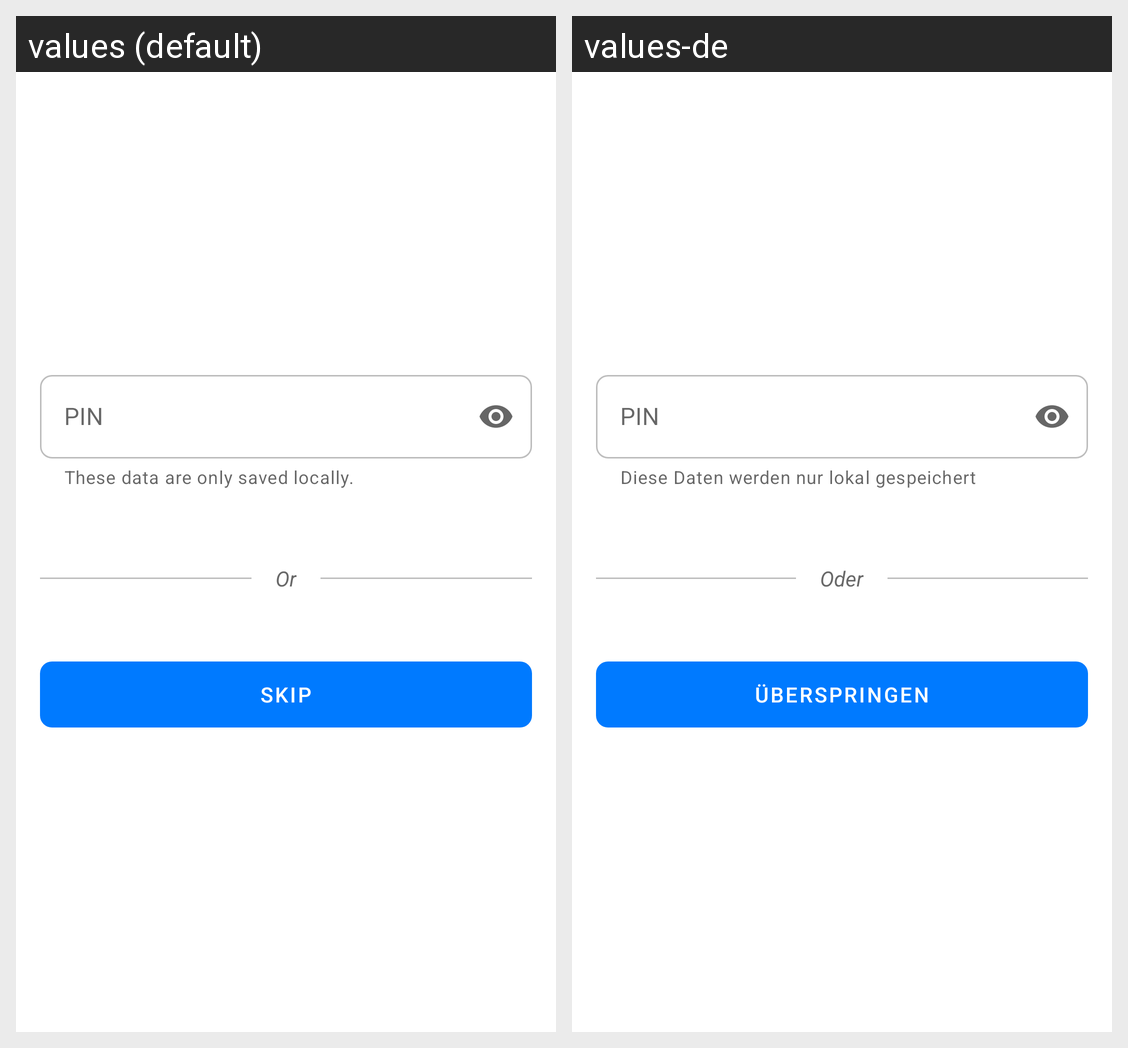

For this localized Android screen grid, give each drawn string resource with its value in every locale shown.
Android screen res/layout/fragment_setup_pin.xml rendered under 2 locales, left to right: values (default), values-de. Device: Nexus 5 (rendered at 1080×1920; each locale shown at half size, 540×960, under a caption strip naming it); theme Theme.EduMan.
Strings drawn on this screen, with the default value and each locale's value (text and hints the layout hard-codes, and strings that could not be matched under every locale, appear in the picture but are not listed):

pin
  values: PIN
  values-de: PIN

data_saved_only_local
  values: These data are only saved locally.
  values-de: Diese Daten werden nur lokal gespeichert

or
  values: Or
  values-de: Oder

skip
  values: Skip
  values-de: Überspringen
